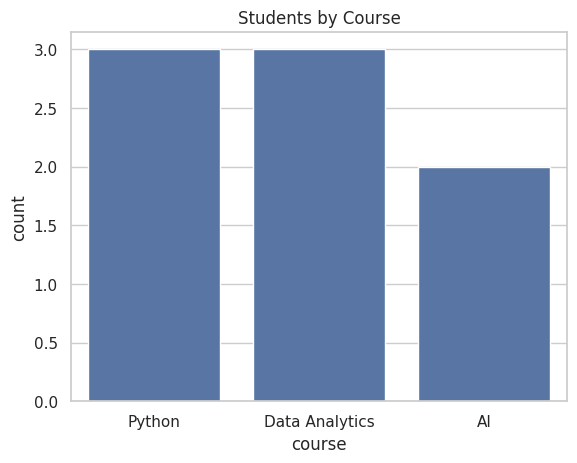
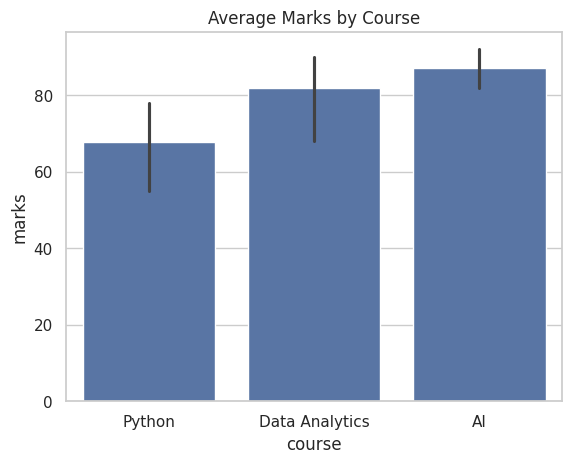
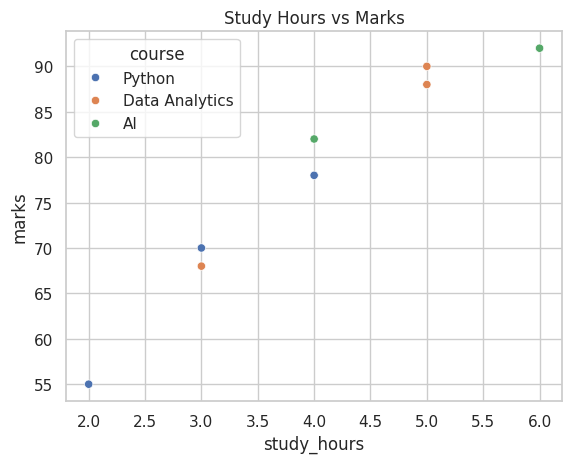
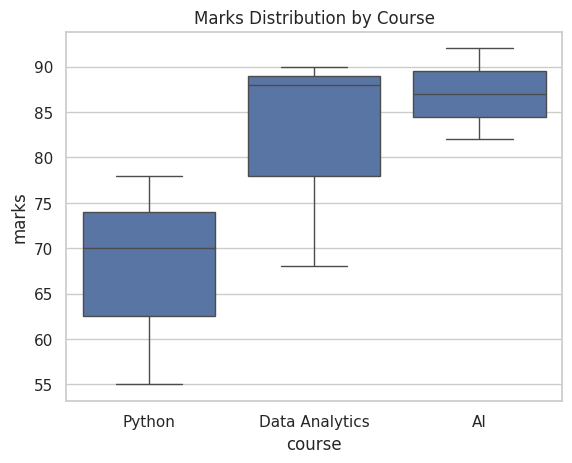
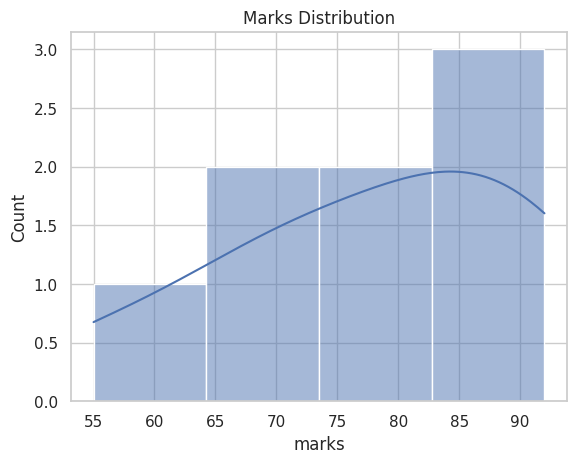
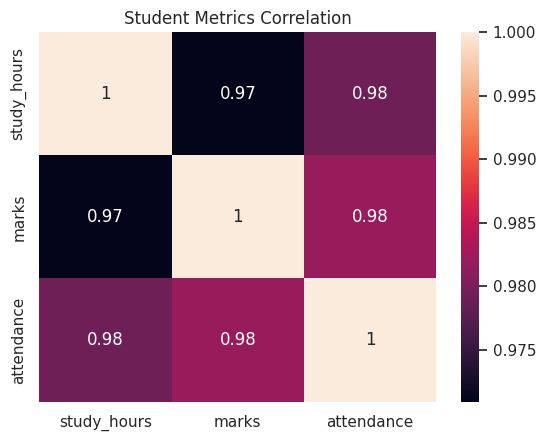

The script that saved these images, in order:
import pandas as pd
import seaborn as sns
import matplotlib.pyplot as plt

student_data = {
    "name": ["Aman", "Priya", "Shalu", "Raj", "Ansh", "Neha", "Vivek", "Riya"],
    "course": ["Python", "Python", "Data Analytics", "Data Analytics", "AI", "AI", "Python", "Data Analytics"],
    "study_hours": [2, 4, 3, 5, 6, 4, 3, 5],
    "marks": [55, 78, 68, 88, 92, 82, 70, 90],
    "attendance": [72, 85, 80, 92, 95, 88, 78, 90]
}

df = pd.DataFrame(student_data)

# Question 1: Set a Theme
sns.set_theme(style="whitegrid")

# Question 2: Count Plot
plt.figure()
sns.countplot(data=df, x='course')
plt.title('Students by Course')
plt.savefig('course_count.png')
plt.close()

# Question 3: Bar Plot
plt.figure()
sns.barplot(data=df, x='course', y='marks', estimator='mean')
plt.title('Average Marks by Course')
plt.savefig('average_marks_bar.png')
plt.close()

# Question 4: Scatter Plot
plt.figure()
sns.scatterplot(data=df, x='study_hours', y='marks', hue='course')
plt.title('Study Hours vs Marks')
plt.savefig('study_hours_marks_scatter.png')
plt.close()

# Question 5: Box Plot
plt.figure()
sns.boxplot(data=df, x='course', y='marks')
plt.title('Marks Distribution by Course')
plt.savefig('marks_boxplot.png')
plt.close()

# Question 6: Histogram
plt.figure()
sns.histplot(data=df, x='marks', kde=True)
plt.title('Marks Distribution')
plt.savefig('marks_histogram.png')
plt.close()

# Question 7: Correlation Heatmap
plt.figure()
sns.heatmap(df[['study_hours', 'marks', 'attendance']].corr(), annot=True)
plt.title('Student Metrics Correlation')
plt.savefig('student_correlation_heatmap.png')
plt.close()

# Question 8: Best Performing Course
best_course = df.groupby('course')['marks'].mean().idxmax()
print(f"Best performing course: {best_course}")
